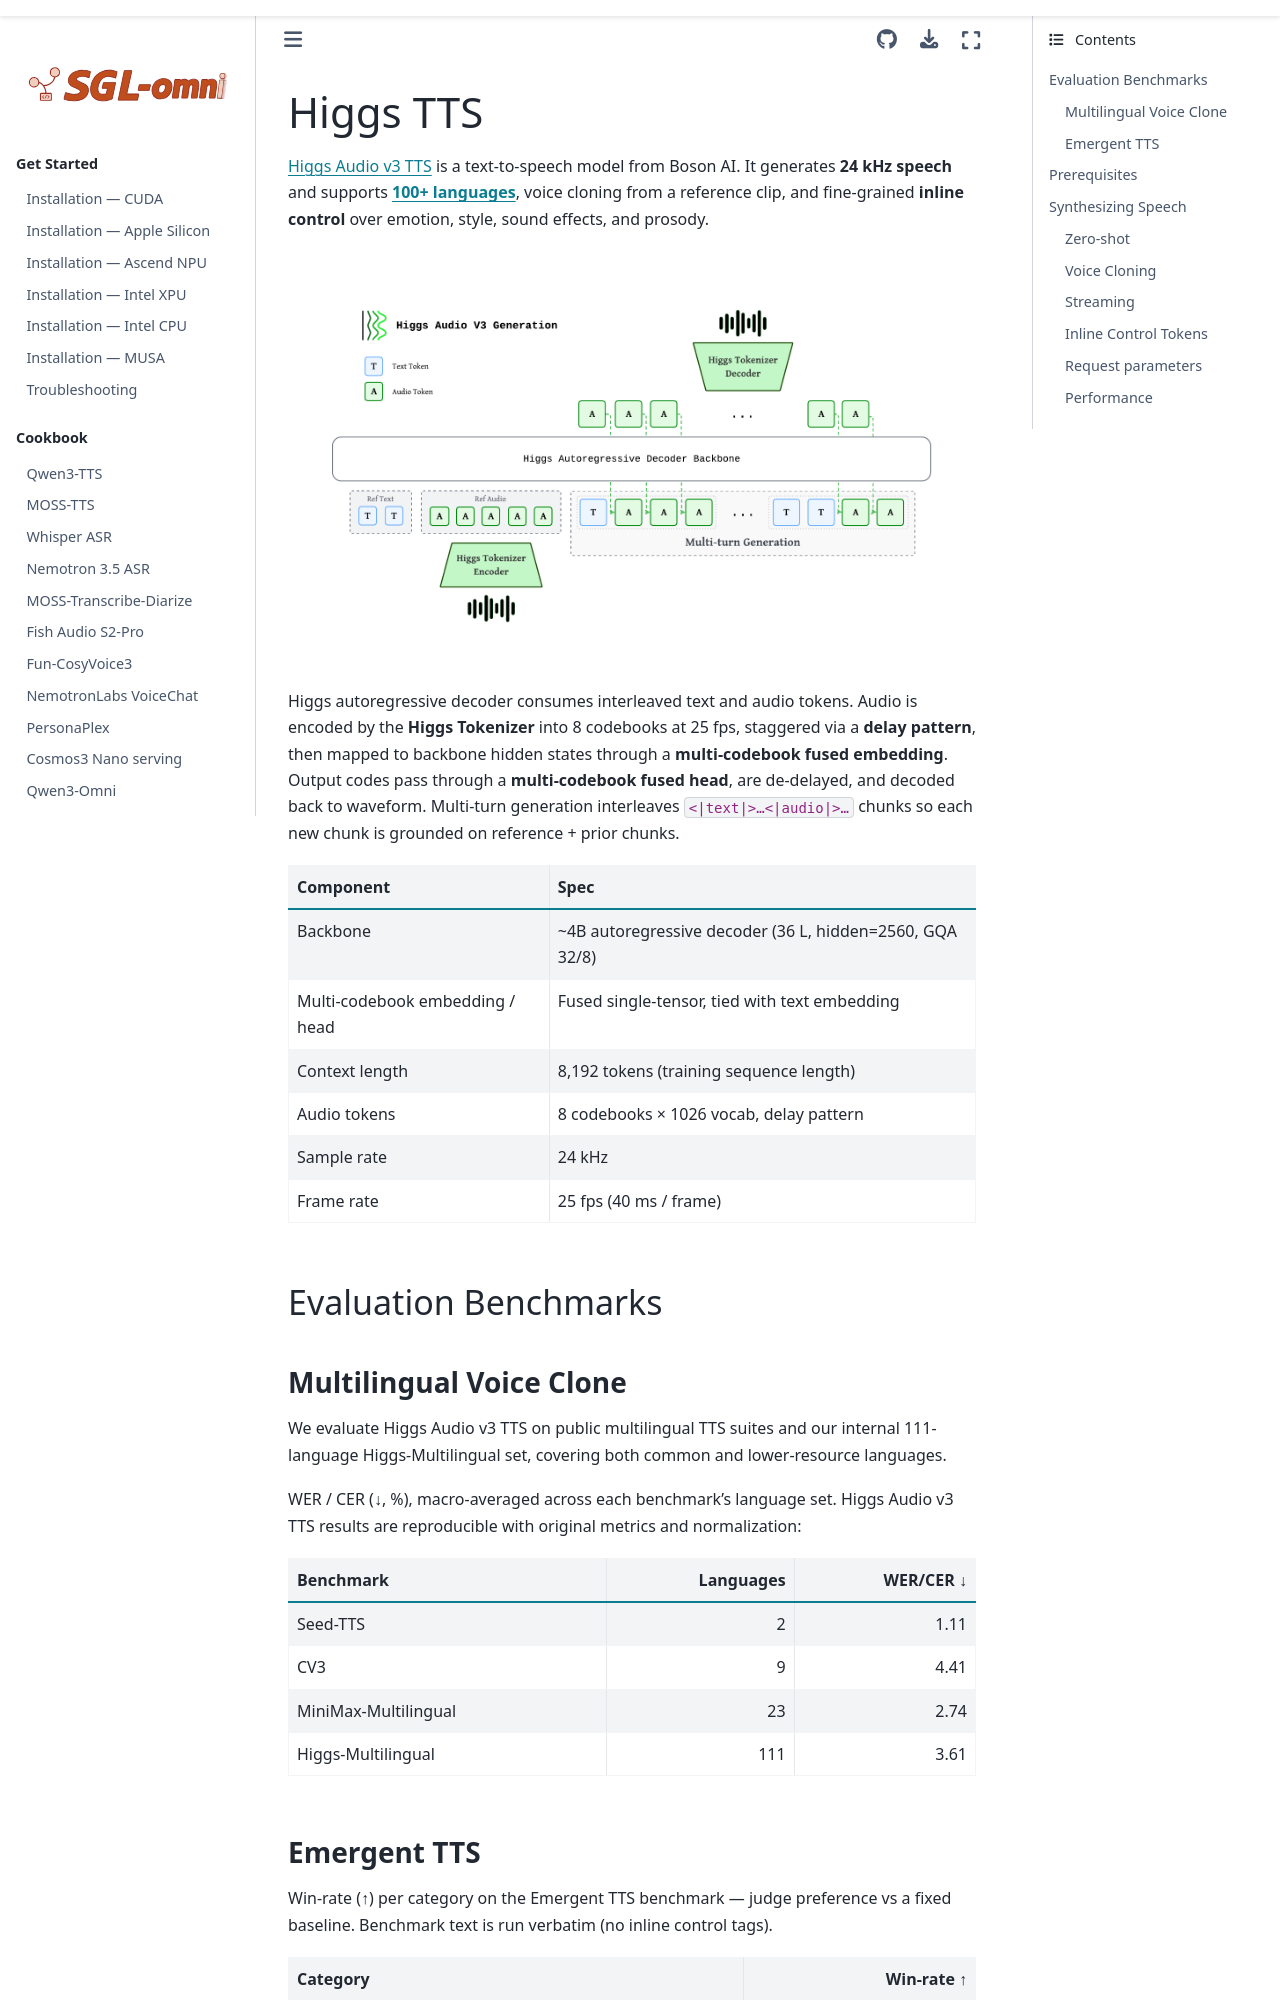

repository: sanqiannianyiqian/sglang-omni · page: cookbook/higgs_tts.html · generator: sphinx

# Higgs TTS

[Higgs Audio v3 TTS](https://huggingface.co/bosonai/higgs-audio-v3-tts-4b)
is a text-to-speech model from Boson AI. It generates **24 kHz speech** and supports [**100+ languages**](https://huggingface.co/bosonai/higgs-audio-v3-tts-4b#supported-languages), voice cloning from a reference clip, and fine-grained **inline control** over emotion, style, sound effects, and prosody.

![Higgs Audio v3 Generation Architecture](../_static/image/higgs-architecture.png)

Higgs autoregressive decoder consumes interleaved text and audio tokens. Audio is encoded by the **Higgs Tokenizer** into 8 codebooks at 25 fps, staggered via a **delay pattern**, then mapped to backbone hidden states through a **multi-codebook fused embedding**. Output codes pass through a **multi-codebook fused head**, are de-delayed, and decoded back to waveform. Multi-turn generation interleaves `<|text|>…<|audio|>…` chunks so each new chunk is grounded on reference + prior chunks.

| Component | Spec |
|---|---|
| Backbone | ~4B autoregressive decoder (36 L, hidden=2560, GQA 32/8) |
| Multi-codebook embedding / head | Fused single-tensor, tied with text embedding |
| Context length | 8,192 tokens (training sequence length) |
| Audio tokens | 8 codebooks × 1026 vocab, delay pattern |
| Sample rate | 24 kHz |
| Frame rate | 25 fps (40 ms / frame) |

## Evaluation Benchmarks

### Multilingual Voice Clone

We evaluate Higgs Audio v3 TTS on public multilingual TTS suites and our internal 111-language Higgs-Multilingual set, covering both common and lower-resource languages.

WER / CER (↓, %), macro-averaged across each benchmark's language set. Higgs Audio v3 TTS results are reproducible with original metrics and normalization:

| Benchmark | Languages | WER/CER ↓ |
|---|---:|---:|
| Seed-TTS | 2 | 1.11 |
| CV3 | 9 | 4.41 |
| MiniMax-Multilingual | 23 | 2.74 |
| Higgs-Multilingual | 111 | 3.61 |

### Emergent TTS

Win-rate (↑) per category on the Emergent TTS benchmark — judge preference vs a fixed baseline. Benchmark text is run verbatim (no inline control tags).

| Category | Win-rate ↑ |
|---|---:|
| Overall | 53.65% |
| Emotions | 53.75% |
| Foreign Words | 48.75% |
| Paralinguistics | 68.57% |
| Complex Pronunciation | 25.10% |
| Questions | 61.43% |
| Syntactic Complexity | 60.71% |
